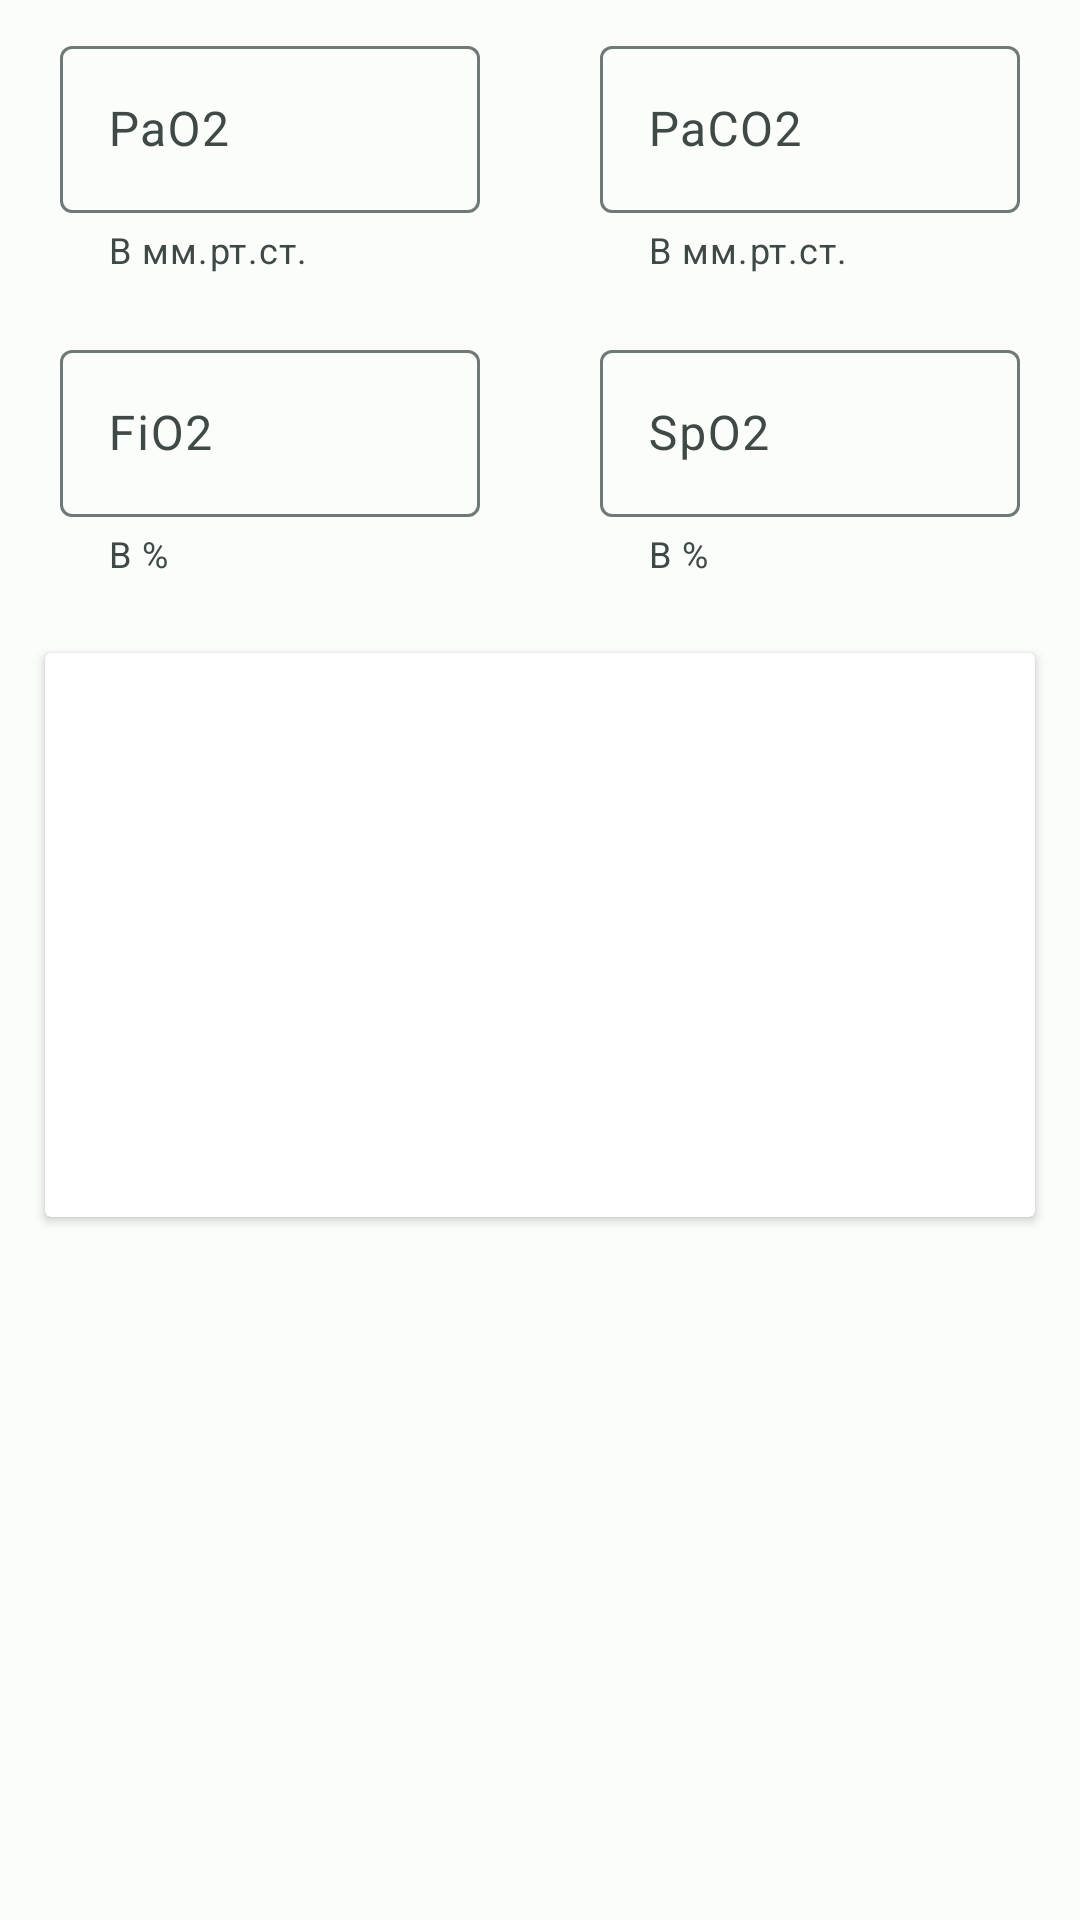

Reconstruct the res/layout file that produces this screen, plus the resources it refers to.
<!-- AndroidManifest.xml: application theme AppTheme -->
<!-- res/layout/fragment_respiratory_calc.xml -->
<?xml version="1.0" encoding="utf-8"?>
<LinearLayout xmlns:android="http://schemas.android.com/apk/res/android"
    xmlns:tools="http://schemas.android.com/tools"
    android:layout_width="match_parent"
    android:layout_height="match_parent"
    xmlns:app="http://schemas.android.com/apk/res-auto"
    android:orientation="vertical"
    tools:context=".calcsfragments.RespiratoryCalc">

    <LinearLayout
    android:layout_width="match_parent"
    android:layout_height="wrap_content"
    android:orientation="horizontal">

    <com.google.android.material.textfield.TextInputLayout
        android:layout_width="match_parent"
        android:layout_height="wrap_content"
        android:layout_weight="1"
        android:layout_marginStart="20dp"
        android:layout_marginTop="10dp"
        android:layout_marginEnd="20dp"
        android:layout_marginBottom="10dp"
        android:hint="@string/pao2"
        app:helperText="В мм.рт.ст."
        app:helperTextEnabled="true">

        <com.google.android.material.textfield.TextInputEditText
            android:id="@+id/et_pao2"
            android:layout_width="match_parent"
            android:layout_height="wrap_content"
            android:inputType="numberDecimal" />
    </com.google.android.material.textfield.TextInputLayout>

    <com.google.android.material.textfield.TextInputLayout

        android:layout_width="match_parent"
        android:layout_height="wrap_content"
        android:layout_marginStart="20dp"
        android:layout_marginTop="10dp"
        android:layout_marginEnd="20dp"
        android:layout_marginBottom="10dp"
        android:layout_weight="1"
        android:hint="PaCO2"
        app:helperText="В мм.рт.ст."
        app:helperTextEnabled="true">

        <com.google.android.material.textfield.TextInputEditText
            android:id="@+id/et_paco2"
            android:layout_width="match_parent"
            android:layout_height="match_parent"
            android:inputType="numberDecimal" />
    </com.google.android.material.textfield.TextInputLayout>
</LinearLayout>

    <LinearLayout
    android:layout_width="match_parent"
    android:layout_height="wrap_content"
    android:orientation="horizontal">

        <com.google.android.material.textfield.TextInputLayout
            android:layout_width="match_parent"
            android:layout_height="wrap_content"
            android:layout_marginStart="20dp"
            android:layout_marginTop="10dp"
            android:layout_marginEnd="20dp"
            android:layout_marginBottom="10dp"
            android:layout_weight="1"
            android:hint="FiO2"
            app:helperText="В %"
            app:helperTextEnabled="true">

            <com.google.android.material.textfield.TextInputEditText
                android:id="@+id/et_fio2"
                android:layout_width="match_parent"
                android:layout_height="match_parent"
                android:inputType="number" />
        </com.google.android.material.textfield.TextInputLayout>

        <com.google.android.material.textfield.TextInputLayout
            android:layout_width="match_parent"
            android:layout_height="wrap_content"
            android:layout_marginStart="20dp"
            android:layout_marginTop="10dp"
            android:layout_marginEnd="20dp"
            android:layout_marginBottom="10dp"
            android:layout_weight="1"
            android:hint="@string/spo2"
            app:helperText="В %">

            <com.google.android.material.textfield.TextInputEditText
                android:id="@+id/et_spo2"
                android:layout_width="match_parent"
                android:layout_height="match_parent"
                android:inputType="number" />
        </com.google.android.material.textfield.TextInputLayout>
    </LinearLayout>

    <androidx.cardview.widget.CardView
        android:layout_width="match_parent"
        android:layout_height="wrap_content"
        android:layout_margin="15dp">
        <LinearLayout
            android:layout_width="match_parent"
            android:layout_height="match_parent"
            android:orientation="vertical">
            <TextView
                android:id="@+id/tw_p_f"
                android:layout_width="wrap_content"
                android:layout_height="wrap_content"
                android:layout_margin="10dp"
                android:textSize="20sp"
                tools:text="P/F 300 мм.рт.ст."/>

            <TextView
                android:id="@+id/tw_sf_ratio"
                android:layout_width="wrap_content"
                android:layout_height="wrap_content"
                android:layout_margin="10dp"
                android:textSize="20sp"
                tools:text="S/F Ratio 100 мм рт ст"/>

            <TextView
                android:id="@+id/tw_a_a_gradient"
                android:layout_width="wrap_content"
                android:layout_height="wrap_content"
                android:layout_margin="10dp"
                android:textSize="20sp"
                tools:text="A - a градиент 100 мм. рт. ст."/>

            <TextView
                android:id="@+id/tw_ri"
                android:layout_width="wrap_content"
                android:layout_height="wrap_content"
                android:layout_margin="10dp"
                android:textSize="20sp"
                tools:text="Respiratory Index 120"/>


        </LinearLayout>

    </androidx.cardview.widget.CardView>


</LinearLayout>
<!-- resources referenced by this layout -->
<resources>
  <string name="pao2">PaO2</string>
  <string name="spo2">SpO2</string>
  <style name="AppTheme" parent="Theme.Material3.Light.NoActionBar">
          <item name="android:statusBarColor">?attr/colorOnSecondary</item>
          <item name="android:windowLightStatusBar">true</item>
          <item name="colorPrimary">@color/md_theme_light_primary</item>
          <item name="colorOnPrimary">@color/md_theme_light_onPrimary</item>
          <item name="colorPrimaryContainer">@color/md_theme_dark_onPrimaryContainer</item>
          <item name="colorOnPrimaryContainer">@color/md_theme_light_onPrimaryContainer</item>
          <item name="colorSecondary">@color/md_theme_light_secondary</item>
          <item name="colorOnSecondary">@color/md_theme_light_onSecondary</item>
          <item name="colorSecondaryContainer">@color/md_theme_light_secondaryContainer</item>
          <item name="colorOnSecondaryContainer">@color/md_theme_light_onSecondaryContainer</item>
          <item name="colorTertiary">@color/md_theme_light_tertiary</item>
          <item name="colorOnTertiary">@color/md_theme_light_onTertiary</item>
          <item name="colorTertiaryContainer">@color/md_theme_light_tertiaryContainer</item>
          <item name="colorOnTertiaryContainer">@color/md_theme_light_onTertiaryContainer</item>
          <item name="colorError">@color/md_theme_light_error</item>
          <item name="colorErrorContainer">@color/md_theme_light_errorContainer</item>
          <item name="colorOnError">@color/md_theme_light_onError</item>
          <item name="colorOnErrorContainer">@color/md_theme_light_onErrorContainer</item>
          <item name="android:colorBackground">@color/md_theme_light_background</item>
          <item name="colorOnBackground">@color/md_theme_light_onBackground</item>
          <item name="colorSurface">@color/md_theme_light_surface</item>
          <item name="colorOnSurface">@color/md_theme_light_onSurface</item>
          <item name="colorSurfaceVariant">@color/md_theme_light_surfaceVariant</item>
          <item name="colorOnSurfaceVariant">@color/md_theme_light_onSurfaceVariant</item>
          <item name="colorOutline">@color/md_theme_light_outline</item>
          <item name="colorOnSurfaceInverse">@color/md_theme_light_inverseOnSurface</item>
          <item name="colorSurfaceInverse">@color/md_theme_light_inverseSurface</item>
          <item name="colorPrimaryInverse">@color/md_theme_light_inversePrimary</item>
      </style>
  <color name="md_theme_light_primary">#006B5B</color>
  <color name="md_theme_light_onPrimary">#FFFFFF</color>
  <color name="md_theme_dark_onPrimaryContainer">#79F8DC</color>
  <color name="md_theme_light_onPrimaryContainer">#00201A</color>
  <color name="md_theme_light_secondary">#006491</color>
  <color name="md_theme_light_onSecondary">#FFFFFF</color>
  <color name="md_theme_light_secondaryContainer">#C9E6FF</color>
  <color name="md_theme_light_onSecondaryContainer">#001E2F</color>
  <color name="md_theme_light_tertiary">#436278</color>
  <color name="md_theme_light_onTertiary">#FFFFFF</color>
  <color name="md_theme_light_tertiaryContainer">#C8E6FF</color>
  <color name="md_theme_light_onTertiaryContainer">#001E2E</color>
  <color name="md_theme_light_error">#BA1A1A</color>
  <color name="md_theme_light_errorContainer">#FFDAD6</color>
  <color name="md_theme_light_onError">#FFFFFF</color>
  <color name="md_theme_light_onErrorContainer">#410002</color>
  <color name="md_theme_light_background">#FAFDFA</color>
  <color name="md_theme_light_onBackground">#191C1B</color>
  <color name="md_theme_light_surface">#FAFDFA</color>
  <color name="md_theme_light_onSurface">#191C1B</color>
  <color name="md_theme_light_surfaceVariant">#DBE5E0</color>
  <color name="md_theme_light_onSurfaceVariant">#3F4946</color>
  <color name="md_theme_light_outline">#6F7976</color>
  <color name="md_theme_light_inverseOnSurface">#EFF1EF</color>
  <color name="md_theme_light_inverseSurface">#2E3130</color>
  <color name="md_theme_light_inversePrimary">#59DBC1</color>
</resources>
